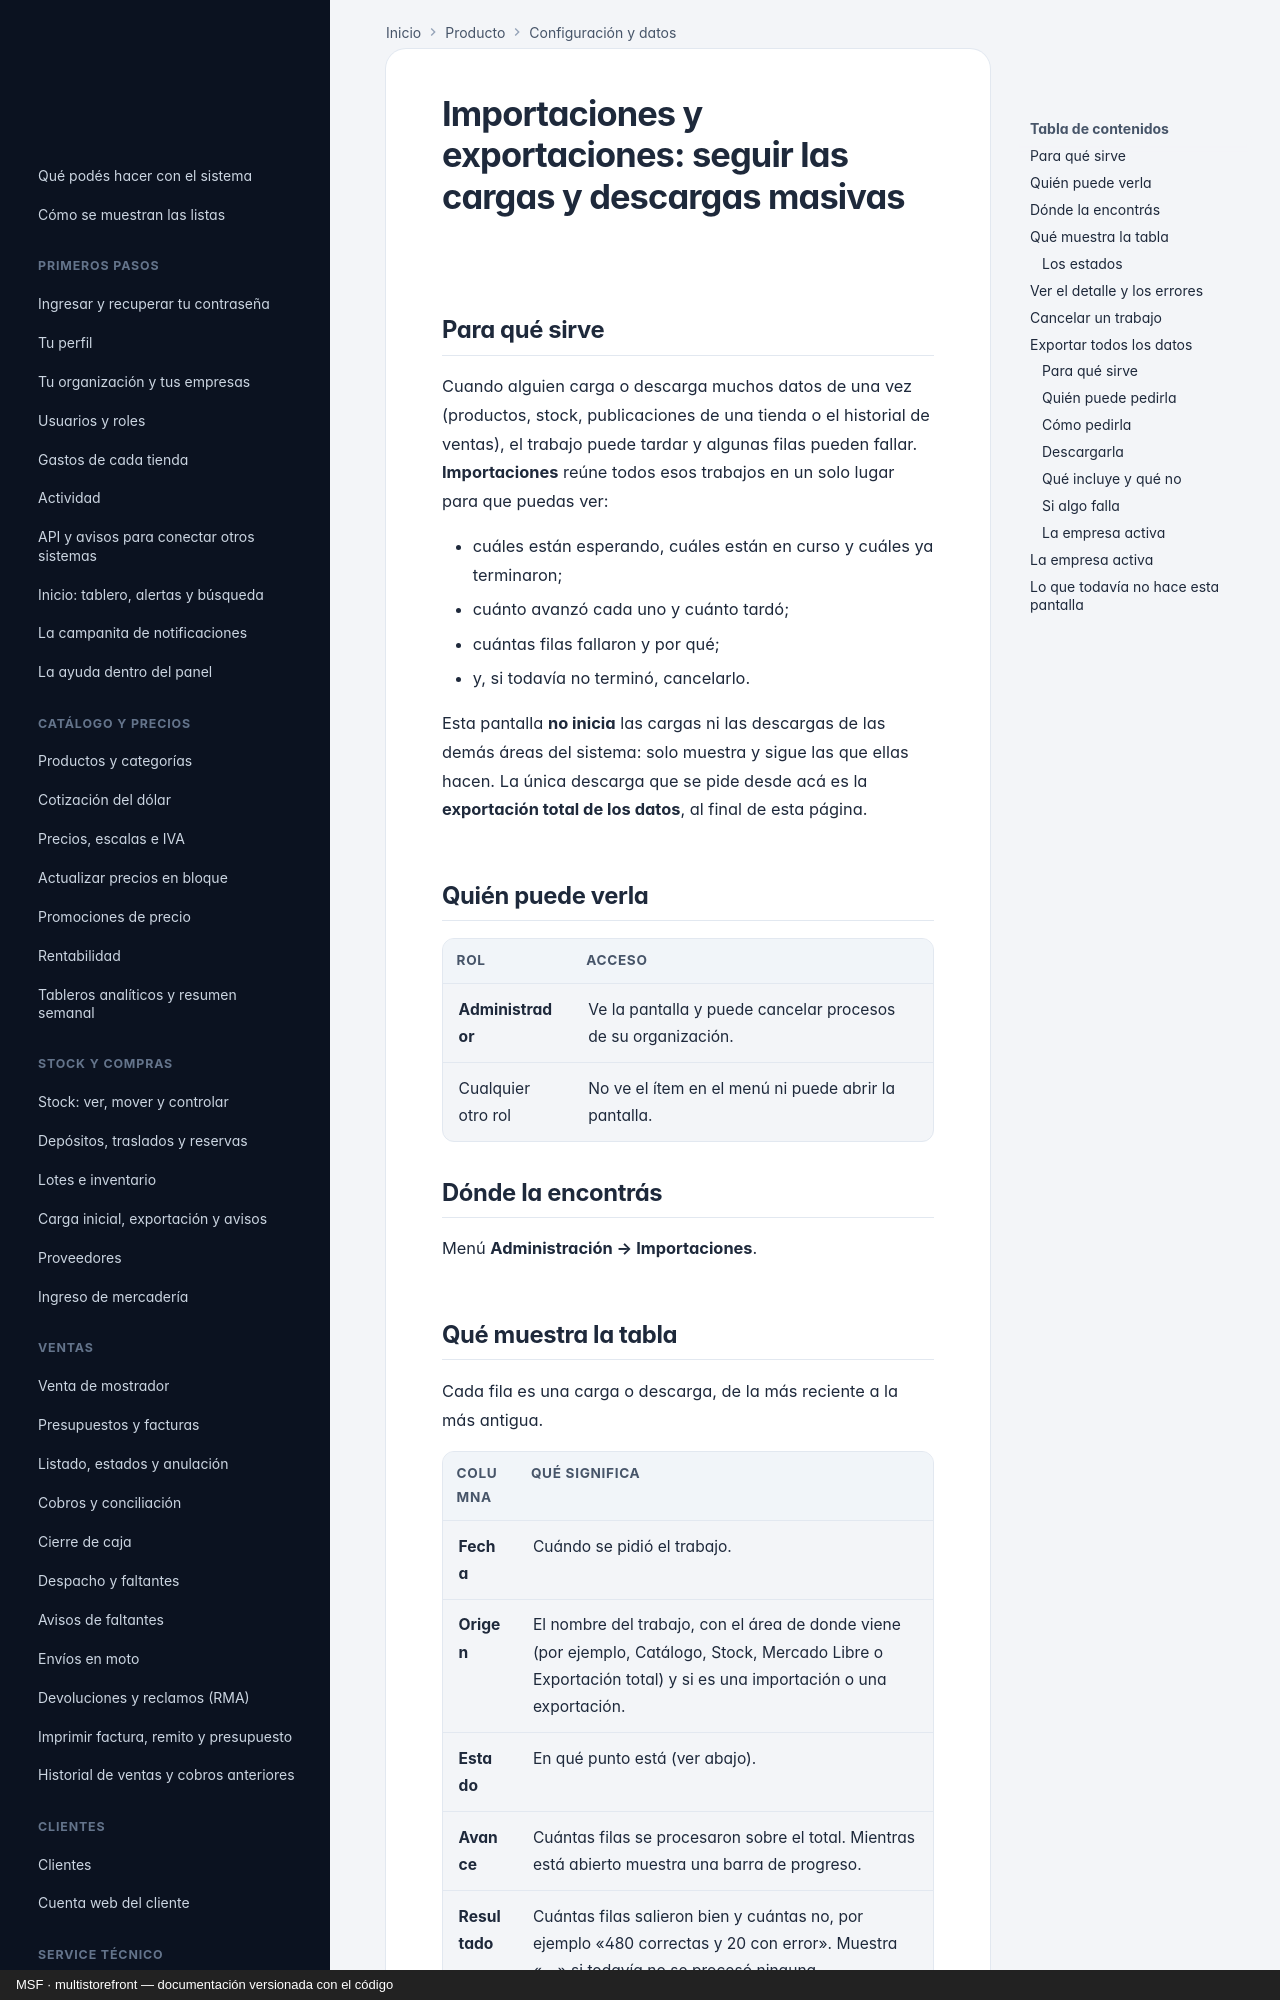

repository: nicolasjones/multistorefront-meli · page: producto/importaciones/index.html · generator: mkdocs · copyright: MSF · multistorefront — documentación versionada con el código

---
owner: producto
sources: []
---

# Importaciones y exportaciones: seguir las cargas y descargas masivas

## Para qué sirve

Cuando alguien carga o descarga muchos datos de una vez (productos, stock, publicaciones de una tienda o el historial de ventas), el trabajo puede tardar y algunas filas pueden fallar. **Importaciones** reúne todos esos trabajos en un solo lugar para que puedas ver:

- cuáles están esperando, cuáles están en curso y cuáles ya terminaron;
- cuánto avanzó cada uno y cuánto tardó;
- cuántas filas fallaron y por qué;
- y, si todavía no terminó, cancelarlo.

Esta pantalla **no inicia** las cargas ni las descargas de las demás áreas del sistema: solo muestra y sigue las que
ellas hacen. La única descarga que se pide desde acá es la **exportación total de los datos**, al final de esta página.

## Quién puede verla

| Rol | Acceso |
|---|---|
| **Administrador** | Ve la pantalla y puede cancelar procesos de su organización. |
| Cualquier otro rol | No ve el ítem en el menú ni puede abrir la pantalla. |

## Dónde la encontrás

Menú **Administración → Importaciones**.

## Qué muestra la tabla

Cada fila es una carga o descarga, de la más reciente a la más antigua.

| Columna | Qué significa |
|---|---|
| **Fecha** | Cuándo se pidió el trabajo. |
| **Origen** | El nombre del trabajo, con el área de donde viene (por ejemplo, Catálogo, Stock, Mercado Libre o Exportación total) y si es una importación o una exportación. |
| **Estado** | En qué punto está (ver abajo). |
| **Avance** | Cuántas filas se procesaron sobre el total. Mientras está abierto muestra una barra de progreso. |
| **Resultado** | Cuántas filas salieron bien y cuántas no, por ejemplo «480 correctas y 20 con error». Muestra «—» si todavía no se procesó ninguna. |
| **Duración** | Cuánto tardó, o «en curso» / «sin empezar» si todavía no terminó. |
